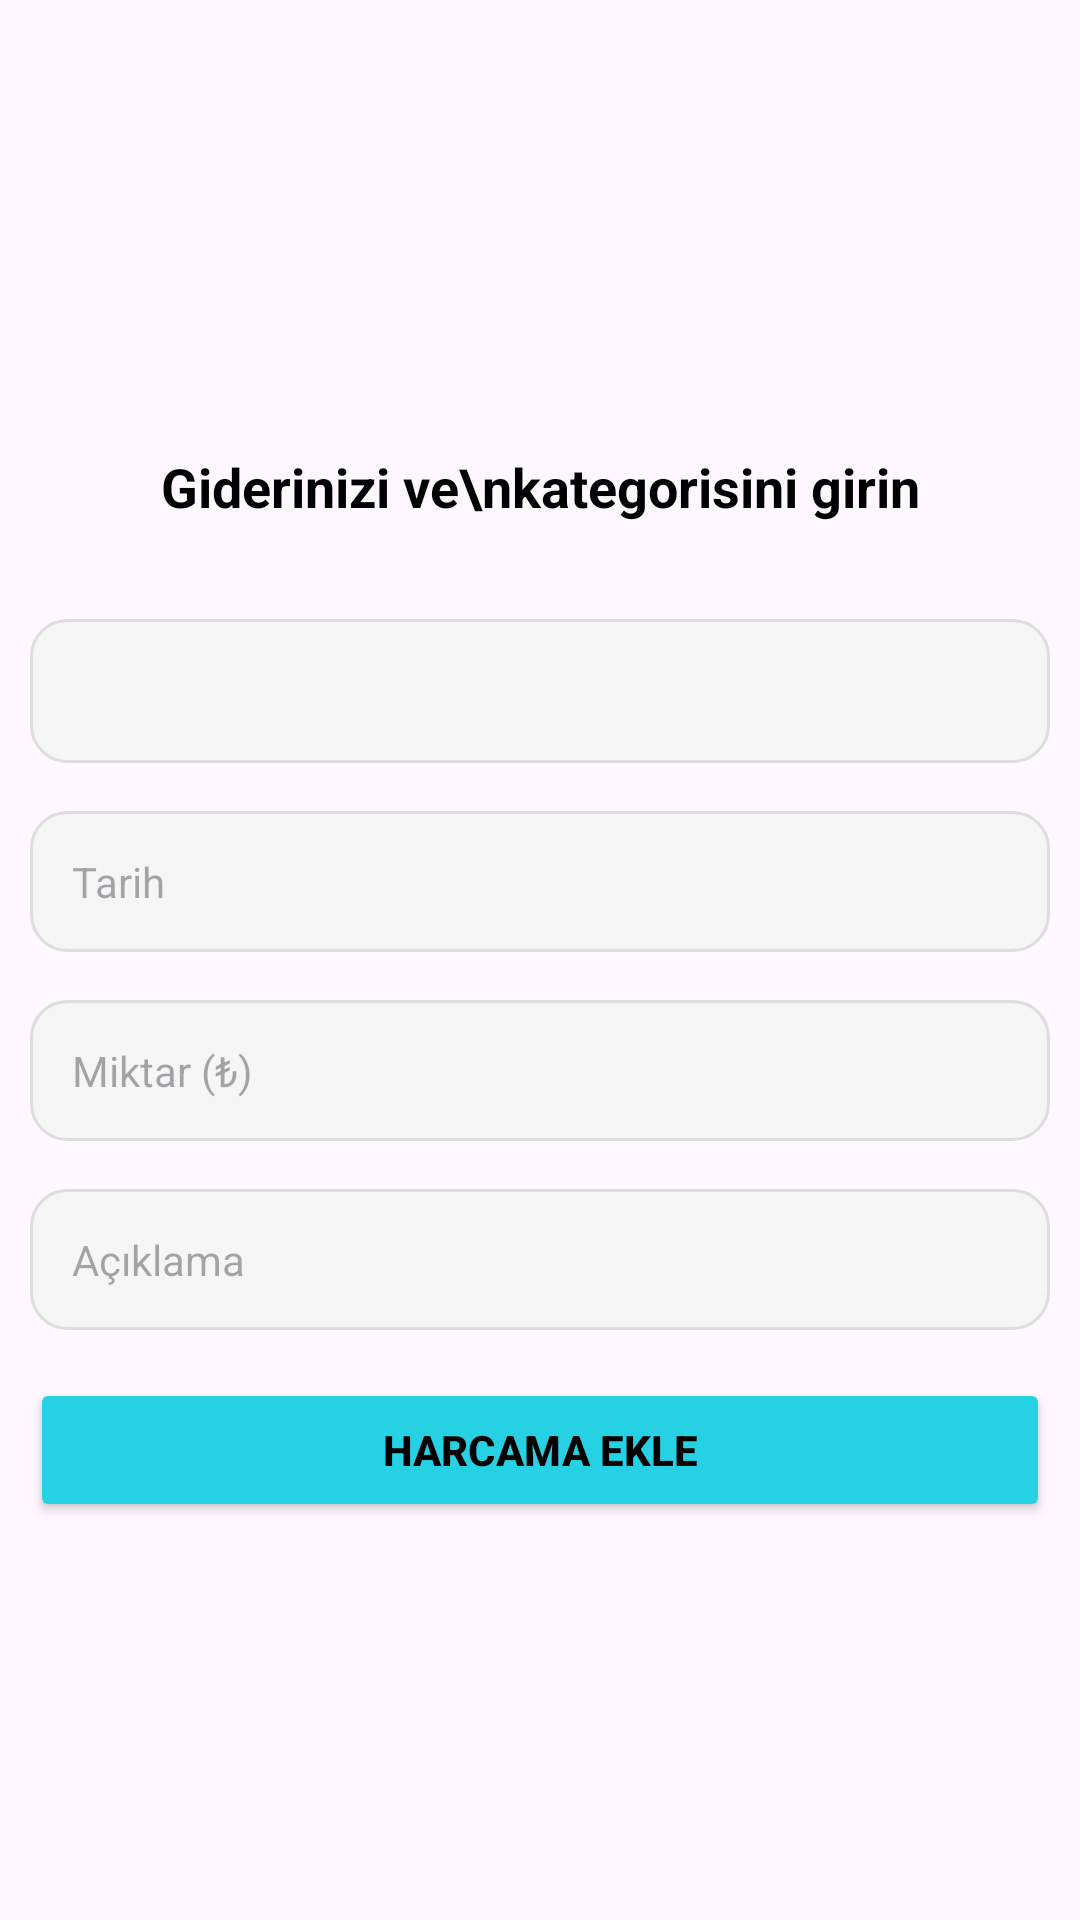

Produce the Android XML layout that renders to this screen, including the resource entries it uses.
<!-- AndroidManifest.xml: application theme Theme.Finsight20 -->
<!-- res/layout/fragment_giderekle.xml -->
<?xml version="1.0" encoding="utf-8"?>
<androidx.constraintlayout.widget.ConstraintLayout xmlns:android="http://schemas.android.com/apk/res/android"
    xmlns:app="http://schemas.android.com/apk/res-auto"
    xmlns:tools="http://schemas.android.com/tools"
    android:layout_width="match_parent"
    android:layout_height="match_parent"
    tools:context=".ui.fragment.giderekleFragment" >

    
    <TextView
        android:id="@+id/txtBaslik"
        android:layout_width="wrap_content"
        android:layout_height="wrap_content"
        android:layout_marginTop="150dp"
        android:text="Giderinizi ve\nkategorisini girin"
        android:textAlignment="center"
        android:textColor="#000000"
        android:textSize="18sp"
        android:textStyle="bold"
        app:layout_constraintEnd_toEndOf="parent"
        app:layout_constraintStart_toStartOf="parent"
        app:layout_constraintTop_toTopOf="parent" />

    <Spinner
        android:id="@+id/spinnerKategori"
        android:layout_width="0dp"
        android:layout_height="48dp"
        android:layout_marginStart="10dp"
        android:layout_marginTop="32dp"
        android:layout_marginEnd="10dp"
        android:background="@drawable/edittext_bg"

        app:layout_constraintEnd_toEndOf="parent"
        app:layout_constraintStart_toStartOf="parent"
        app:layout_constraintTop_toBottomOf="@id/txtBaslik" />

    
    <EditText
        android:id="@+id/editDate"
        android:layout_width="0dp"
        android:layout_height="wrap_content"
        android:hint="Tarih"
        android:focusable="false"
        android:clickable="true"
        android:background="@drawable/edittext_bg"
        android:padding="14dp"
        android:textColor="#000"
        android:textSize="14sp"
        android:layout_marginTop="16dp"
        android:layout_marginStart="10dp"
        android:layout_marginEnd="10dp"
        app:layout_constraintTop_toBottomOf="@id/spinnerKategori"
        app:layout_constraintStart_toStartOf="parent"
        app:layout_constraintEnd_toEndOf="parent" />

    
    <EditText
        android:id="@+id/miktar"
        android:layout_width="0dp"
        android:layout_height="wrap_content"
        android:hint="Miktar (₺)"
        android:inputType="numberDecimal"
        android:background="@drawable/edittext_bg"
        android:padding="14dp"
        android:textColor="#000"
        android:textSize="14sp"
        android:layout_marginTop="16dp"
        android:layout_marginStart="10dp"
        android:layout_marginEnd="10dp"
        app:layout_constraintTop_toBottomOf="@id/editDate"
        app:layout_constraintStart_toStartOf="parent"
        app:layout_constraintEnd_toEndOf="parent" />

    

    <EditText
        android:id="@+id/aciklama"
        android:layout_width="0dp"
        android:layout_height="wrap_content"
        android:layout_marginStart="10dp"
        android:layout_marginTop="16dp"
        android:layout_marginEnd="10dp"
        android:background="@drawable/edittext_bg"
        android:hint="Açıklama"
        android:inputType="textMultiLine"
        android:padding="14dp"
        android:textColor="#000"
        android:textSize="14sp"
        app:layout_constraintEnd_toEndOf="parent"
        app:layout_constraintHorizontal_bias="1.0"
        app:layout_constraintStart_toStartOf="parent"
        app:layout_constraintTop_toBottomOf="@+id/miktar" />

    <Button
        android:id="@+id/btnGelirEkle"
        android:layout_width="0dp"
        android:layout_height="wrap_content"
        android:layout_marginStart="10dp"
        android:layout_marginTop="16dp"
        android:layout_marginEnd="10dp"
        android:backgroundTint="#26D1E3"
        android:contentDescription="H Ekle Butonu"
        android:drawableEnd="@drawable/wallet_24"
        android:drawablePadding="8dp"
        android:gravity="center"
        android:minHeight="48dp"
        android:padding="14dp"
        android:text="Harcama Ekle"
        android:textColor="@color/black"
        android:textStyle="bold"
        app:layout_constraintEnd_toEndOf="parent"
        app:layout_constraintHorizontal_bias="0.0"
        app:layout_constraintStart_toStartOf="parent"
        app:layout_constraintTop_toBottomOf="@+id/aciklama" />
</androidx.constraintlayout.widget.ConstraintLayout>
<!-- resources referenced by this layout -->
<resources>
  <color name="black">#FF000000</color>
  <!-- drawable edittext_bg (drawable) -->
  <?xml version="1.0" encoding="utf-8"?>
  <shape xmlns:android="http://schemas.android.com/apk/res/android"
      android:shape="rectangle">
  
      
      <solid android:color="#F5F5F5" />
  
      
      <corners android:radius="12dp" />
  
      
      <stroke
          android:width="1dp"
          android:color="#DDDDDD" />
  </shape>
  <style name="Theme.Finsight20" parent="Base.Theme.Finsight20" />
  <style name="Base.Theme.Finsight20" parent="Theme.Material3.DayNight.NoActionBar">
          
          
      </style>
</resources>
